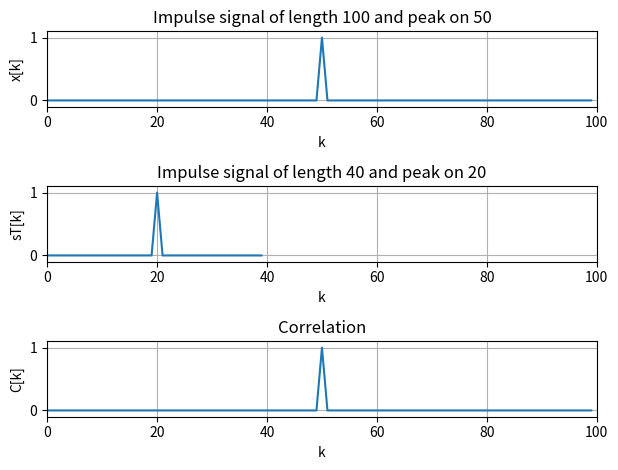
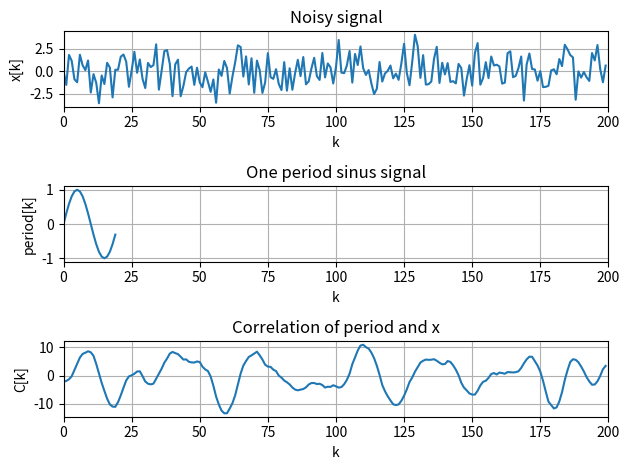

Here is the Python script that generated these plots, in order: (Note: this script raises an exception after producing the figures.)
import numpy as np
from scipy.signal import correlate, correlate2d
import matplotlib.pyplot as plt
import re


def create_impulse_signal(N, a):
    sig = np.zeros(N)
    sig[a] = 1
    return sig


def energy(signal):
    e = 0
    for s in signal:
        e += s ** 2
    return e


def create_one_period_sin_signal(T0):
    x = np.arange(0, T0)
    return np.sin(2 * np.pi * x / T0)


def p(signal, T0):
    return energy(signal) / T0


def SNR(SNR_DB):
    return 10 ** (SNR_DB / 10.)


def create_x(T0, k0, N, SNR):
    sig = create_one_period_sin_signal(T0)
    var = p(sig, T0) / SNR
    noise = np.random.normal(0, scale=var, size=N)
    x = np.zeros(N)
    for k in range(N):
        if k - k0 >= 0 and k - k0 < T0:
            x[k] = sig[k - k0] + noise[k]
        else:
            x[k] = noise[k]
    return x

# probably delete this
def my_correlation(u, v):
    # function assumes that that len(v) < len(u)
    # if not we swap them
    if len(v) > len(u):
        temp = u
        u = v
        v = temp
    corr = np.zeros(len(u) + len(v) - 1)
    for k in range(len(u) + len(v) - 1):
        val = 0
        if k < len(v):
            for i in range(k + 1):
                val += u[i] * v[k - i]
        if k >= len(v) and k < len(u):
            for i in range(k - len(v) + 1, k + 1):
                val += u[i] * v[k - i]
        if k >= len(u):
            for i in range(k - len(v) + 1, len(u)):
                val += u[i] * v[k - i]
        corr[k] = val
    return corr


def corr_cosinus(x, s):
    M = np.zeros(len(x) - len(s))
    for l in range(0, len(x) - len(s)):
        denominator = (np.sqrt(np.sum(np.square(x[l : l + len(s)]))) * np.sqrt(np.sum(np.square(s))))
        if denominator != 0:
            M[l] = np.dot(x[l : l + len(s)], s) / denominator
        else:
            M[l] = -float('Inf')
    return M


def read_pgm(filename, byteorder='>'):
    """Return image data from a raw PGM file as numpy array.
 
    Format specification: http://netpbm.sourceforge.net/doc/pgm.html
 
    """
    with open(filename, 'rb') as f:
        buffer = f.read()
    try:
        header, width, height, maxval = re.search(
            b"(^P5\s(?:\s*#.*[\r\n])*"
            b"(\d+)\s(?:\s*#.*[\r\n])*"
            b"(\d+)\s(?:\s*#.*[\r\n])*"
            b"(\d+)\s(?:\s*#.*[\r\n]\s)*)", buffer).groups()
    except AttributeError:
        raise ValueError("Not a raw PGM file: '%s'" % filename)
    return np.frombuffer(buffer,
                            dtype='u1' if int(maxval) < 256 else byteorder+'u2',
                            count=int(width)*int(height),
                            offset=len(header)
                            ).reshape((int(height), int(width)))


def display_plot(x, y, title="Plot", xlabel="x", ylabel="y", limits=[], legend=False):
    plt.figure()
    if isinstance(y, list):
        for i in range(len(y)):
            plt.plot(x, y[i], lebel=str(i))
    else:
        plt.plot(x, y)
    plt.grid()
    plt.xlabel(xlabel)
    plt.ylabel(ylabel)
    if legend:
        plt.legend()
    if len(limits) > 0:
        plt.axis(limits)
    # if SHOW_TITLE:
    plt.title(title)
    # if SAVE_IMAGE:
        # plt.savefig('../output/' + title.replace(' ', '_') + '.png')
    plt.show()


def display_image(image):
    plt.imshow(image, plt.cm.gray, vmin=0, vmax=255)
    # if SAVE_IMAGE:
        # plt.savefig('../output/img.png')
    plt.show()


def show_complex_plot(ordinates, titles=None, xlabels=None, ylabels=None, ylim=None, show_complex=False):
    plt.figure()
    for i in range(len(ordinates)):
        xAxis = np.arange(0, len(ordinates[i]))
        # if i == 1: # here only
            # xAxis = np.append(np.zeros(k), np.arrange)
        plot = plt.subplot(len(ordinates) * 100 + 11 + i)
        plot.set_xlim([0, len(ordinates[0])])
        if show_complex:
            plt.plot(xAxis, np.abs(ordinates[i]), 'g', label='abs')
            plt.plot(xAxis, np.real(ordinates[i]), 'r', label='real')
            plt.plot(xAxis, np.imag(ordinates[i]), 'b', label='imag')
            plt.plot(xAxis, np.angle(ordinates[i]), 'y', label='angle')
        else:
            plt.plot(xAxis, ordinates[i])
        if ylim:
            plot.set_ylim(ylim)
        if titles:
            plt.title(titles[i])
        if xlabels:
            plt.xlabel(xlabels[i])
        if ylabels:
            plt.ylabel(ylabels[i])
        plt.grid()

    plt.tight_layout()
    # if SAVE_IMAGE:
        # plt.savefig('../output/img_complex.png')
    plt.show()


if __name__ == '__main__':
    print("Question 2")
# Questions 2.1 and 2.2
    x = create_impulse_signal(100, 50)
    sT = create_impulse_signal(40, 20)
    subx = correlate(x, sT, mode = 'same')
    print("Maximum correlation in subvector of x with length " + str(len(subx))) # shit here
    print(subx)
    show_complex_plot([x, sT, subx],
                       titles=["Impulse signal of length 100 and peak on 50", "Impulse signal of length 40 and peak on 20", "Correlation"],
                       xlabels=["k", "k", "k"],
                       ylabels=["x[k]", "sT[k]", "C[k]"],
                       ylim=[-0.1, 1.1])

# Question 2.3
    print("E(x) = " + str(energy(x)))
    print("E(sT) = " + str(energy(sT)))

# Question 2.4
    M = corr_cosinus(x, sT)
    print("argmax(M(x_l, sT)) = " + str(np.argmax(M)))

    print("Question 3")
# Question 3.4
    sigma = SNR(-5)
    x = create_x(20, 60, 200, sigma)
    period = create_one_period_sin_signal(20)
    C = correlate(x, period, mode = "same")
    show_complex_plot([x, period, C],
                      titles=["Noisy signal", "One period sinus signal", "Correlation of period and x"],
                      xlabels=["k", "k", "k"],
                      ylabels=["x[k]", "period[k]", "C[k]"])

# Question 3.5
    M = corr_cosinus(x, period)
    print("max(M(x_l, sT)) = " + str(np.max(M)))
    print("argmax(M(x_l, sT)) = " + str(np.argmax(M)))

    print("Question 4 - from here code is not good now")
# Question 4.1
    img = read_pgm("../input/FindWaldo1.pgm")
    pattern = read_pgm("../input/WadoTarget1.pgm")
    # display_image(img)
    # display_image(pattern)
    corr_2d = correlate2d(img, pattern, mode="same")
    # display_image(corr_2d)
    print(np.max(corr_2d), np.argmax(corr_2d))
    # [y,x] = np.unravel_index(np.argmax(map), corr_2d.map)
    # print(y)
    # print(x)
